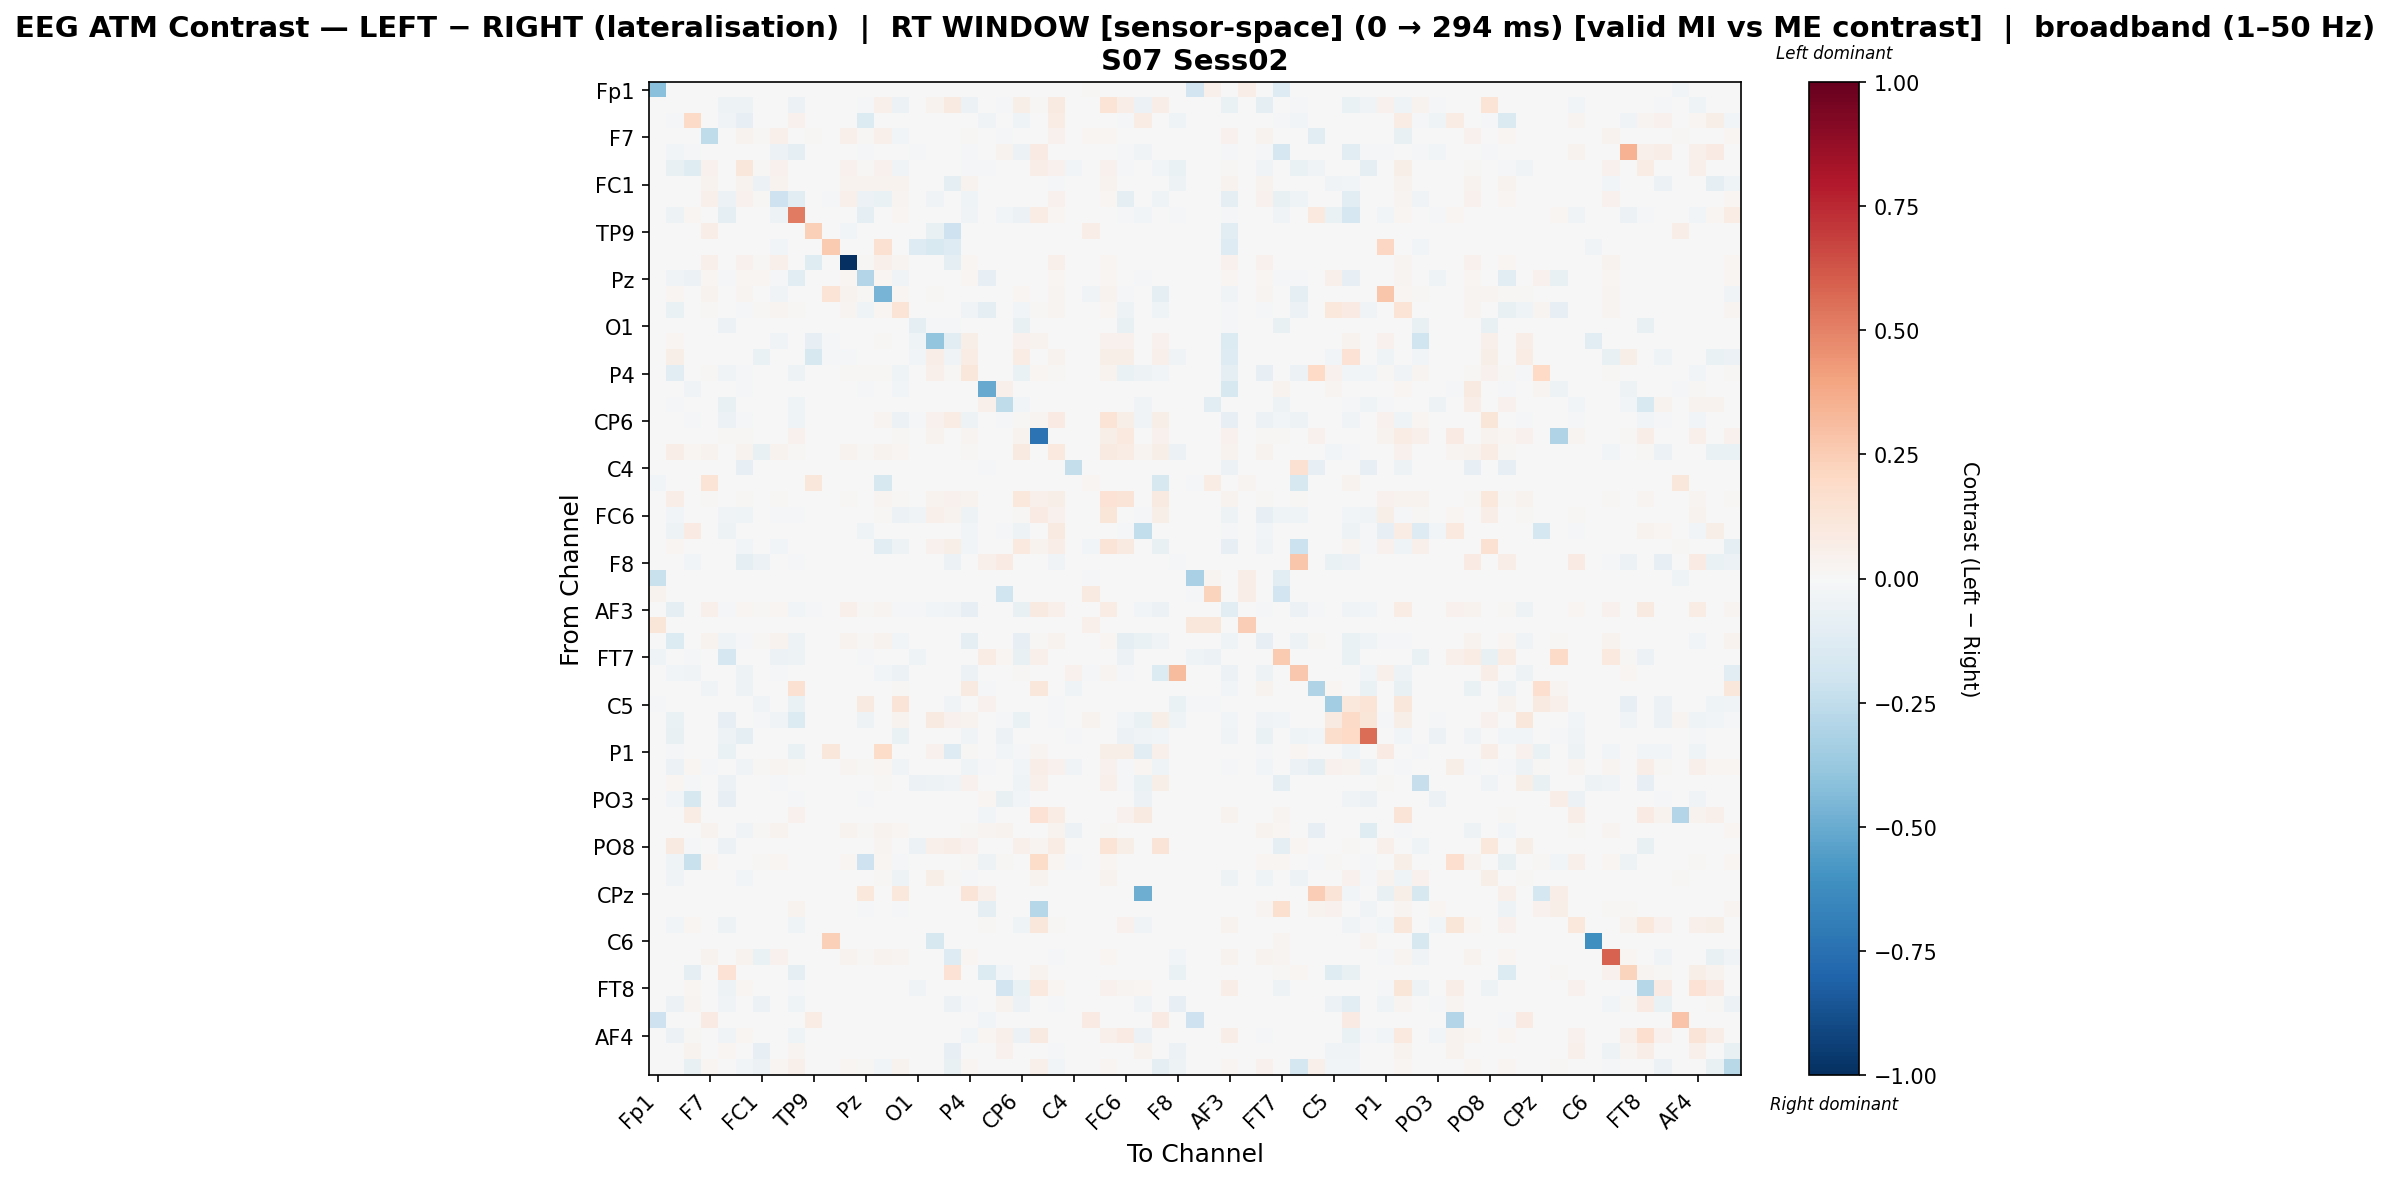

The data file committed next to this chart (first rows):
, Fp1, Fz, F3, F7, FT9, FC5, FC1, C3, T7, TP9, CP5, CP1, Pz, P3, P7, O1, Oz, O2, P4, P8, TP10, CP6, CP2
Fp1, -0.4192, 0.0, 0.0, 0.0, 0.0, 0.0, 0.0, 0.0, 0.0, 0.0, 0.0, 0.0, 0.0, 0.0, 0.0, 0.0, 0.0, 0.0, 0.0, 0.0, 0.0, 0.0, 0.0
Fz, 0.0, -0.003864, -0.004836, 0.0, -0.04847, -0.04799, 0.0, -0.001243, -0.05551, 0.0, 0.0, 0.0, -0.01711, 0.05177, -0.06064, 0.0, 0.03428, 0.08696, -0.05877, 0.0, -0.008285, 0.05896, 0.008395
F3, 0.0, -0.02142, 0.19, 0.0, -0.03397, -0.07975, 0.0, 0.0, 0.04487, 0.0, 0.0, 0.0, -0.1344, 0.0, 0.0, -0.0007384, 0.0, 0.0, 0.0, -0.03549, 0.004069, -0.03914, 0.0
F7, 0.0, 0.0, 0.0, -0.2548, -0.005807, 0.03804, 0.01106, 0.04733, -0.005807, 0.0146, 0.0, 0.04733, 0.01194, 0.04733, -0.02616, 0.0, 0.0, 0.0, 0.0146, 0.0, -0.01161, -0.005807, 0.0
FT9, 0.0, -0.02761, -0.01114, 0.0, 0.005183, 0.0, 0.0, -0.05909, -0.0917, 0.0, 0.0, 0.0, -0.01829, 0.0, 0.0, -0.0123, 0.0, 0.0, -0.01485, 0.0, 0.03414, -0.05731, 0.07932
FC5, 0.0, -0.07775, -0.1204, 0.04609, 0.0, 0.1121, 0.01356, 0.04609, 0.0, 0.0, -0.001115, 0.04609, 0.01464, 0.04609, -0.0338, -0.001115, -0.001115, -0.001115, -0.02218, -0.0223, 0.0, -0.006579, 0.06388
FC1, 0.0, 0.0, 0.0, 0.03508, 0.0, 0.03508, -0.05655, 0.03508, 0.0, 0.0, 0.0, 0.03508, 0.03508, 0.03508, 0.03508, 0.0, 0.0, -0.09031, 0.03508, 0.0, 0.0, 0.0, 0.0
C3, 0.0, -0.002515, 0.0, 0.04988, -0.06218, 0.03972, 0.01155, -0.2076, -0.1017, 0.0, -0.008479, 0.0508, -0.05819, -0.06488, 0.02725, 0.0, -0.0325, 0.0, -0.0426, 0.0, 0.0, 0.0, 0.0
T7, 0.0, -0.0486, 0.02311, 0.0, -0.0923, 0.0, 0.0, -0.05258, 0.5171, 0.0, 0.0, 0.0, -0.09308, 0.0, 0.01891, 0.0, 0.0, 0.0, -0.03265, 0.0, -0.02943, -0.05912, 0.07634
TP9, 0.0, 0.0, 0.0, 0.06255, 0.0, 0.0, 0.0, 0.0, 0.0, 0.2373, 0.0, -0.02868, 0.0, 0.0, 0.0, 0.0, -0.073, -0.2086, 0.0, 0.0, 0.0, 0.0, 0.0
CP5, 0.0, 0.0, 0.0, 0.0, 0.0, 0.0, 0.0, -0.02366, 0.0, 0.0, 0.261, 0.0, 0.0, 0.1488, 0.0, -0.1322, -0.1524, -0.1322, 0.002188, 0.0, 0.0, 0.0, 0.0
CP1, 0.0, 0.0, 0.0, 0.05167, 0.0, 0.04115, 0.01196, 0.05311, 0.0, -0.1198, 0.0, -1.0, 0.01292, 0.05311, 0.02823, 0.0, 0.0, -0.09315, 0.01579, 0.0, 0.0, 0.0, 0.0
Pz, 0.0, -0.03696, -0.05705, 0.0194, -0.01205, 0.0194, 0.01866, -0.02238, -0.1061, 0.0, 0.0, 0.0194, -0.2952, 0.0174, -0.03347, 0.0, 0.0, 0.0, 0.0194, -0.07973, 0.0, 0.0, 0.0
P3, -0.007515, 0.02237, 0.0, 0.03355, 0.0, 0.02672, 0.007767, -0.03221, 0.0, 0.0, 0.1367, 0.03417, 0.008388, -0.4668, 0.01833, 0.0, 0.009631, 0.0, 0.002724, 0.0, 0.0, 0.0233, 0.0
P7, 0.000683, -0.06818, 0.0, 0.01253, -0.00155, -0.02025, 0.01075, 0.02493, 0.009626, 0.0, 0.0, 0.02493, -0.04021, 0.02338, 0.1375, 0.0, 0.0, 0.0, -0.03643, -0.09563, -0.00155, -0.02874, 0.01118
O1, 0.0, 0.0, -0.003047, 0.0, -0.05585, 0.0, 0.0, 0.0, 0.0, 0.0, -0.005078, 0.0, 0.0, 0.0, 0.0, -0.08733, -0.01625, -0.01625, 0.0, 0.0, 0.0, -0.07312, 0.0
Oz, 0.0, 0.01714, 0.0, 0.0, 0.0, 0.0, 0.0, -0.03616, 0.0, -0.07854, -0.01998, 0.0, 0.0, 0.01109, 0.0, -0.03927, -0.3972, -0.1063, 0.05578, 0.0, 0.0, 0.04032, 0.03158
O2, 0.0, 0.06152, 0.0, 0.0, 0.0, 0.0, -0.06568, 0.0, 0.0, -0.1592, -0.009708, -0.01747, 0.0, 0.0, 0.0, -0.02912, 0.06718, -0.03337, 0.073, 0.0, 0.0, 0.07443, 0.0
P4, 0.0, -0.1057, 0.0, 0.009432, -0.03647, -0.0211, 0.007369, -0.005272, -0.05176, 0.0, 0.0, 0.009432, 0.007959, 0.01063, -0.04646, 0.0, 0.04952, 0.0112, 0.1117, 0.0, 0.0, -0.06475, 0.01886
P8, 0.0, 0.0, -0.03369, 0.0, 0.0, -0.01201, 0.0, 0.0, 0.0, 0.0, -0.0007066, 0.0, -0.01174, -0.0007066, -0.02517, -0.0007066, -0.0007066, -0.0007066, 0.0, -0.5023, 0.05442, 0.0, 0.0
TP10, 0.0, -0.01083, 0.003024, 0.0, -0.07812, 0.0, 0.0, 0.0, -0.04157, 0.0, 0.0, 0.0, 0.0, 0.0, 0.0, 0.0, 0.0, 0.0, 0.0, 0.0535, -0.2505, -0.02512, 0.0
CP6, 0.0, -0.003569, -0.01329, 0.0, -0.05943, -0.008844, 0.0, -0.0004832, -0.03962, 0.0, 0.0, 0.0, 0.0, 0.02947, -0.06191, -0.01739, 0.04516, 0.07649, -0.0533, 0.0, -0.01208, 0.01449, 0.031
CP2, 0.0, 0.005534, 0.0, 0.0, 0.01135, 0.01387, 0.0, 0.0, 0.04269, 0.0, 0.0, 0.0, 0.0, 0.0, 0.01067, 0.0, 0.03795, 0.0, 0.02609, 0.0, 0.0, 0.03281, -0.7408
Cz, 0.0, 0.06808, 0.02218, 0.0366, 0.0, 0.03179, -0.07334, 0.0366, 0.01257, 0.0, 0.0, 0.0366, 0.009981, 0.0366, 0.02181, 0.0, 0.0, -0.0002147, 0.0122, 0.0, 0.0007393, 0.08993, 0.0
C4, 0.0, 0.0, 0.0, 0.0, 0.0, -0.08263, 0.0, 0.0, 0.0, 0.0, -0.003178, 0.0, 0.0, 0.0, 0.0, -0.003178, -0.003178, -0.003178, 0.0, -0.01907, 0.0, 0.0, 0.0
T8, -0.02649, 0.0, 0.0, 0.1332, 0.0, 0.0, 0.0, 0.0, 0.0, 0.1127, 0.0, 0.0, 0.0, -0.1618, 0.0, 0.0, 0.0, 0.0, 0.0, 0.0, 0.0, 0.0, 0.0
FT10, 0.0, 0.06527, 0.0, 0.01105, 0.0, 0.01406, 0.007085, 0.01105, 0.0, 0.0, 0.0, 0.01105, 0.007651, 0.02976, 0.01105, 0.0, 0.03259, 0.04567, 0.03741, 0.0, 0.0, 0.1041, 0.04975
FC6, 0.0, -0.0265, -0.005848, 0.0, -0.03779, -0.04012, 0.0, -0.01709, -0.02024, 0.0, 0.0, 0.0, 0.0, 0.01258, -0.06233, -0.03239, 0.04783, 0.0376, -0.05363, 0.0, 0.0, 0.00996, 0.07945
FC2, 0.0, -0.05321, 0.07854, 0.0, -0.05369, 0.0, 0.0, 0.0, 0.0009002, 0.0, 0.0, 0.0, -0.0442, 0.0, 0.0, 0.0, 0.0, 0.0, -0.02961, 0.0, -0.01951, -0.04751, 0.0
F4, 0.0, 0.01981, 0.0, 0.0009659, 0.0, -0.02354, 0.0009659, -0.02688, 0.0, 0.0, 0.0, 0.0009659, 0.0009659, -0.1097, -0.05231, 0.0, 0.04379, 0.06098, -0.02782, 0.0, 0.0, 0.09466, 0.03606
F8, 0.0, 0.0, -0.0258, 0.0, 0.0, -0.09427, -0.05492, 0.0, -0.01301, 0.0, 0.0, 0.0, 0.0, 0.0, 0.0, 0.0, 0.0, -0.05564, 0.0, 0.04734, 0.07984, 0.0, 0.0
Fp2, -0.2224, 0.0, 0.0, 0.0, 0.0, 0.0, 0.0, 0.0, 0.0, 0.0, 0.0, 0.0, 0.0, 0.0, 0.0, 0.0, 0.0, 0.0, 0.0, 0.0, 0.0, 0.0, 0.0
AF7, 0.03751, 0.0, 0.0, 0.0, -0.006619, 0.0, 0.0, 0.0, 0.0, 0.0, 0.001098, 0.0, 0.0, 0.0, 0.0, 0.0, 0.0, 0.001098, 0.0, 0.0, -0.1986, 0.0, 0.0
AF3, 0.0, -0.08855, 0.0, 0.04846, -0.01563, 0.01605, 0.01289, 0.02014, -0.02832, -0.02246, -0.00293, 0.04846, 0.01392, 0.026, -0.02004, -0.007814, -0.02491, -0.03321, -0.08228, -0.00293, 0.0, -0.07037, 0.08935
AFz, 0.1192, 0.0, 0.001703, 0.0, 0.0, 0.0, 0.0, 0.0, 0.0, 0.0, 0.0, 0.0, 0.0, 0.0, 0.0, 0.0, 0.0, 0.0, 0.0, 0.0, 0.0, 0.0, 0.0
F1, 0.0, -0.1401, 0.0, 0.03877, -0.04302, -0.02164, 0.01127, 0.03877, -0.04879, 0.0, 0.0, 0.03877, 0.01217, 0.03877, -0.02539, 0.0, 0.0, 0.0, -0.0957, 0.0, 0.0, -0.08435, 0.01533
FT7, -0.04545, 0.0, -0.01307, 0.0, -0.1687, 0.0, 0.0, -0.05491, -0.04707, 0.0, 0.0, 0.0, -0.02241, 0.0, 0.0, -0.04482, 0.0, 0.0, 0.0, 0.07419, 0.01704, -0.07035, 0.04732
FC3, 0.0, -0.02408, -0.03429, 0.0, 0.0, -0.05378, 0.0, -0.0147, 0.0, 0.0, 0.0, 0.0, -0.003919, -0.02351, -0.06083, 0.0, 0.0, 0.0, -0.05846, 0.0, 0.0, 0.0088, 0.0
C1, 0.0, 0.0, 0.0, -0.03128, -0.001646, -0.05433, 0.0, 0.0, 0.1503, 0.0, -0.001646, 0.0, 0.0, 0.0, 0.01407, -0.001646, -0.001646, -0.001646, 0.08797, -0.009878, -0.001646, -0.001646, 0.1166
C5, -0.01083, 0.0, 0.0, 0.0, 0.0, 0.0, -0.03283, 0.0, -0.06637, 0.0, 0.0, 0.0, 0.09106, 0.0, 0.1312, 0.0, 0.0, -0.03354, 0.006654, 0.04077, 0.0, 0.0, 0.0
TP7, 0.0, -0.06268, 0.0, 0.0, -0.08022, 0.0, -0.01899, -0.03895, -0.1329, 0.0, 0.0, 0.0, -0.05015, 0.0, 0.03215, 0.0, 0.09171, 0.04512, 0.03424, 0.002392, -0.01038, -0.06268, 0.0
CP3, 0.0, -0.07101, 0.0, 0.0, -0.05401, -0.08701, 0.0, 0.0, 0.0, 0.0, -0.0006668, 0.0, 0.0, 0.0, -0.06501, -0.0006668, -0.0006668, -0.0006668, -0.03816, -0.004001, -0.05534, -0.006001, 0.0
P1, 0.0, -0.01186, 0.0, 0.0, -0.07009, 0.0, 0.0, 0.0, -0.07009, 0.0, 0.1105, 0.0, 0.0, 0.1801, 0.0, 0.0, 0.04444, -0.128, 0.01067, 0.0, -0.02395, -0.009072, 0.03051
P5, -0.002054, -0.06027, 0.02105, -0.01479, -0.002054, -0.03169, 0.009931, 0.02423, 0.01145, 0.0, -0.002054, 0.02423, 0.008663, 0.02218, -0.03708, -0.002054, -0.002054, -0.002054, -0.04046, -0.01478, -0.001259, -0.02678, 0.06724
PO7, 0.0, 0.02123, -0.01376, 0.0, -0.05586, 0.0, 0.0, -0.01677, 0.0, 0.0, -0.004375, 0.0, 0.0, 0.01402, 0.0, -0.05829, -0.04922, -0.035, 0.03965, 0.0, 0.0, -0.03939, 0.04806
PO3, 0.0, -0.02582, -0.1631, 0.0, -0.08051, 0.0, 0.0, 0.0, -0.01823, 0.0, 0.0, 0.0, -0.01823, 0.0, 0.0, 0.0, 0.0, 0.0, 0.0, 0.02215, -0.07215, -0.02582, 0.0
POz, 0.0, 0.0, 0.07097, 0.0, 0.0, 0.0, 0.0, 0.0, 0.04022, 0.0, 0.0, 0.0, 0.0, 0.0, 0.0, 0.0, 0.0, 0.0, 0.0, -0.02802, 0.002366, 0.0, 0.146
PO4, 0.0, 0.0, 0.002253, 0.03305, 0.0, -0.03868, 0.009388, 0.03305, 0.0, 0.0, -0.002151, 0.03305, 0.01014, 0.03305, 0.02216, -0.002151, -0.002151, -0.002151, 0.01239, 0.02615, 0.03417, 0.0, 0.0
PO8, 0.0, 0.08619, -0.01733, 0.0, -0.05828, 0.0, 0.0, 0.0, 0.0, 0.0, 0.0, 0.0, 0.0, 0.02532, 0.0, -0.05671, 0.04797, 0.06507, 0.04469, 0.0, 0.0, 0.04697, 0.02771
P6, 0.0, -0.04215, -0.2244, 0.01748, 0.0, -0.005284, 0.01181, 0.01748, 0.00378, 0.0, -0.0006696, 0.01748, -0.2108, 0.01681, -0.01266, -0.0006696, -0.0006696, -0.0006696, 0.01559, -0.05126, 0.01409, 0.0, 0.1822
P2, 0.0, -0.03814, 0.0, 0.0, 0.0, -0.02697, 0.0, 0.0, 0.0, 0.0, 0.0, 0.0, 0.0, 0.01106, -0.05394, 0.0, 0.05878, 0.01135, -0.01375, 0.0, 0.0, 0.003414, 0.03143
CPz, 0.0, -0.001629, 0.0, 0.0, 0.0, -0.001629, 0.0, 0.0, 0.0, 0.0, 0.0, 0.0, 0.1032, 0.0, 0.1032, 0.0, 0.0, 0.0, 0.1256, 0.05338, 0.0, 0.0, 0.0
CP4, 0.0, 0.0, 0.0, 0.001189, 0.0, 0.0, 0.0, 0.0, 0.03212, 0.0, 0.0, 0.0, -0.02296, -0.001288, -0.01531, 0.0, 0.0, 0.0, 0.0, -0.09884, 0.0, 0.0, -0.2839
TP8, 0.0, -0.0277, 0.01788, 0.0, -0.05349, 0.0, 0.0, 0.0, -0.04264, 0.0, 0.0, 0.0, 0.0, 0.0, 0.0, 0.0, 0.0, 0.0, -0.004617, 0.01194, -0.0008146, -0.03987, 0.1129
C6, 0.0, 0.0, 0.0, 0.0, 0.0, 0.0, 0.0, 0.0, 0.0, 0.0, 0.2375, 0.0, 0.0, 0.0, 0.0, 0.0, -0.1609, 0.0, 0.0, 0.0, 0.0, 0.0, 0.0
C2, 0.0, 0.0, 0.0, 0.03737, 0.0, 0.03688, -0.0654, 0.0418, 0.0, 0.0, 0.0, 0.03688, 0.01328, 0.03688, 0.02901, 0.0, 0.0, -0.126, 0.01623, 0.0, 0.0, 0.0, 0.0
FC4, 0.0, 0.0, -0.08702, 0.001145, 0.1444, -0.007406, -0.00428, 0.0, -0.09095, 0.0, 0.0, 0.0, 0.0, 0.0, 0.0, 0.0, 0.0, 0.1457, 0.0, -0.1389, -0.03094, 0.0, 0.03458
FT8, 0.0, 0.0, 0.01798, 0.0, -0.05087, 0.0226, 0.0, 0.0, -0.01763, 0.0, 0.0, 0.0, 0.0, 0.0, 0.0, -0.03884, 0.0, 0.0, 0.0, 0.0, -0.1892, -0.06959, 0.09647
F6, 0.0, -0.06162, 0.0265, 0.0, -0.03786, 0.0, -0.05909, 0.0, -0.04508, 0.0, 0.0, 0.0, 0.0, 0.0, 0.0, 0.0, 0.0, -0.05976, -0.01541, 0.0, 0.03794, -0.06162, 0.0
AF8, -0.2105, 0.0, 0.0, 0.081, 0.0, 0.0, 0.0, 0.0, 0.0, 0.07637, 0.0, 0.0, 0.0, 0.0, 0.0, 0.0, 0.0, 0.0, 0.0, -0.02761, 0.0, 0.0, 0.0
... 3 more rows
